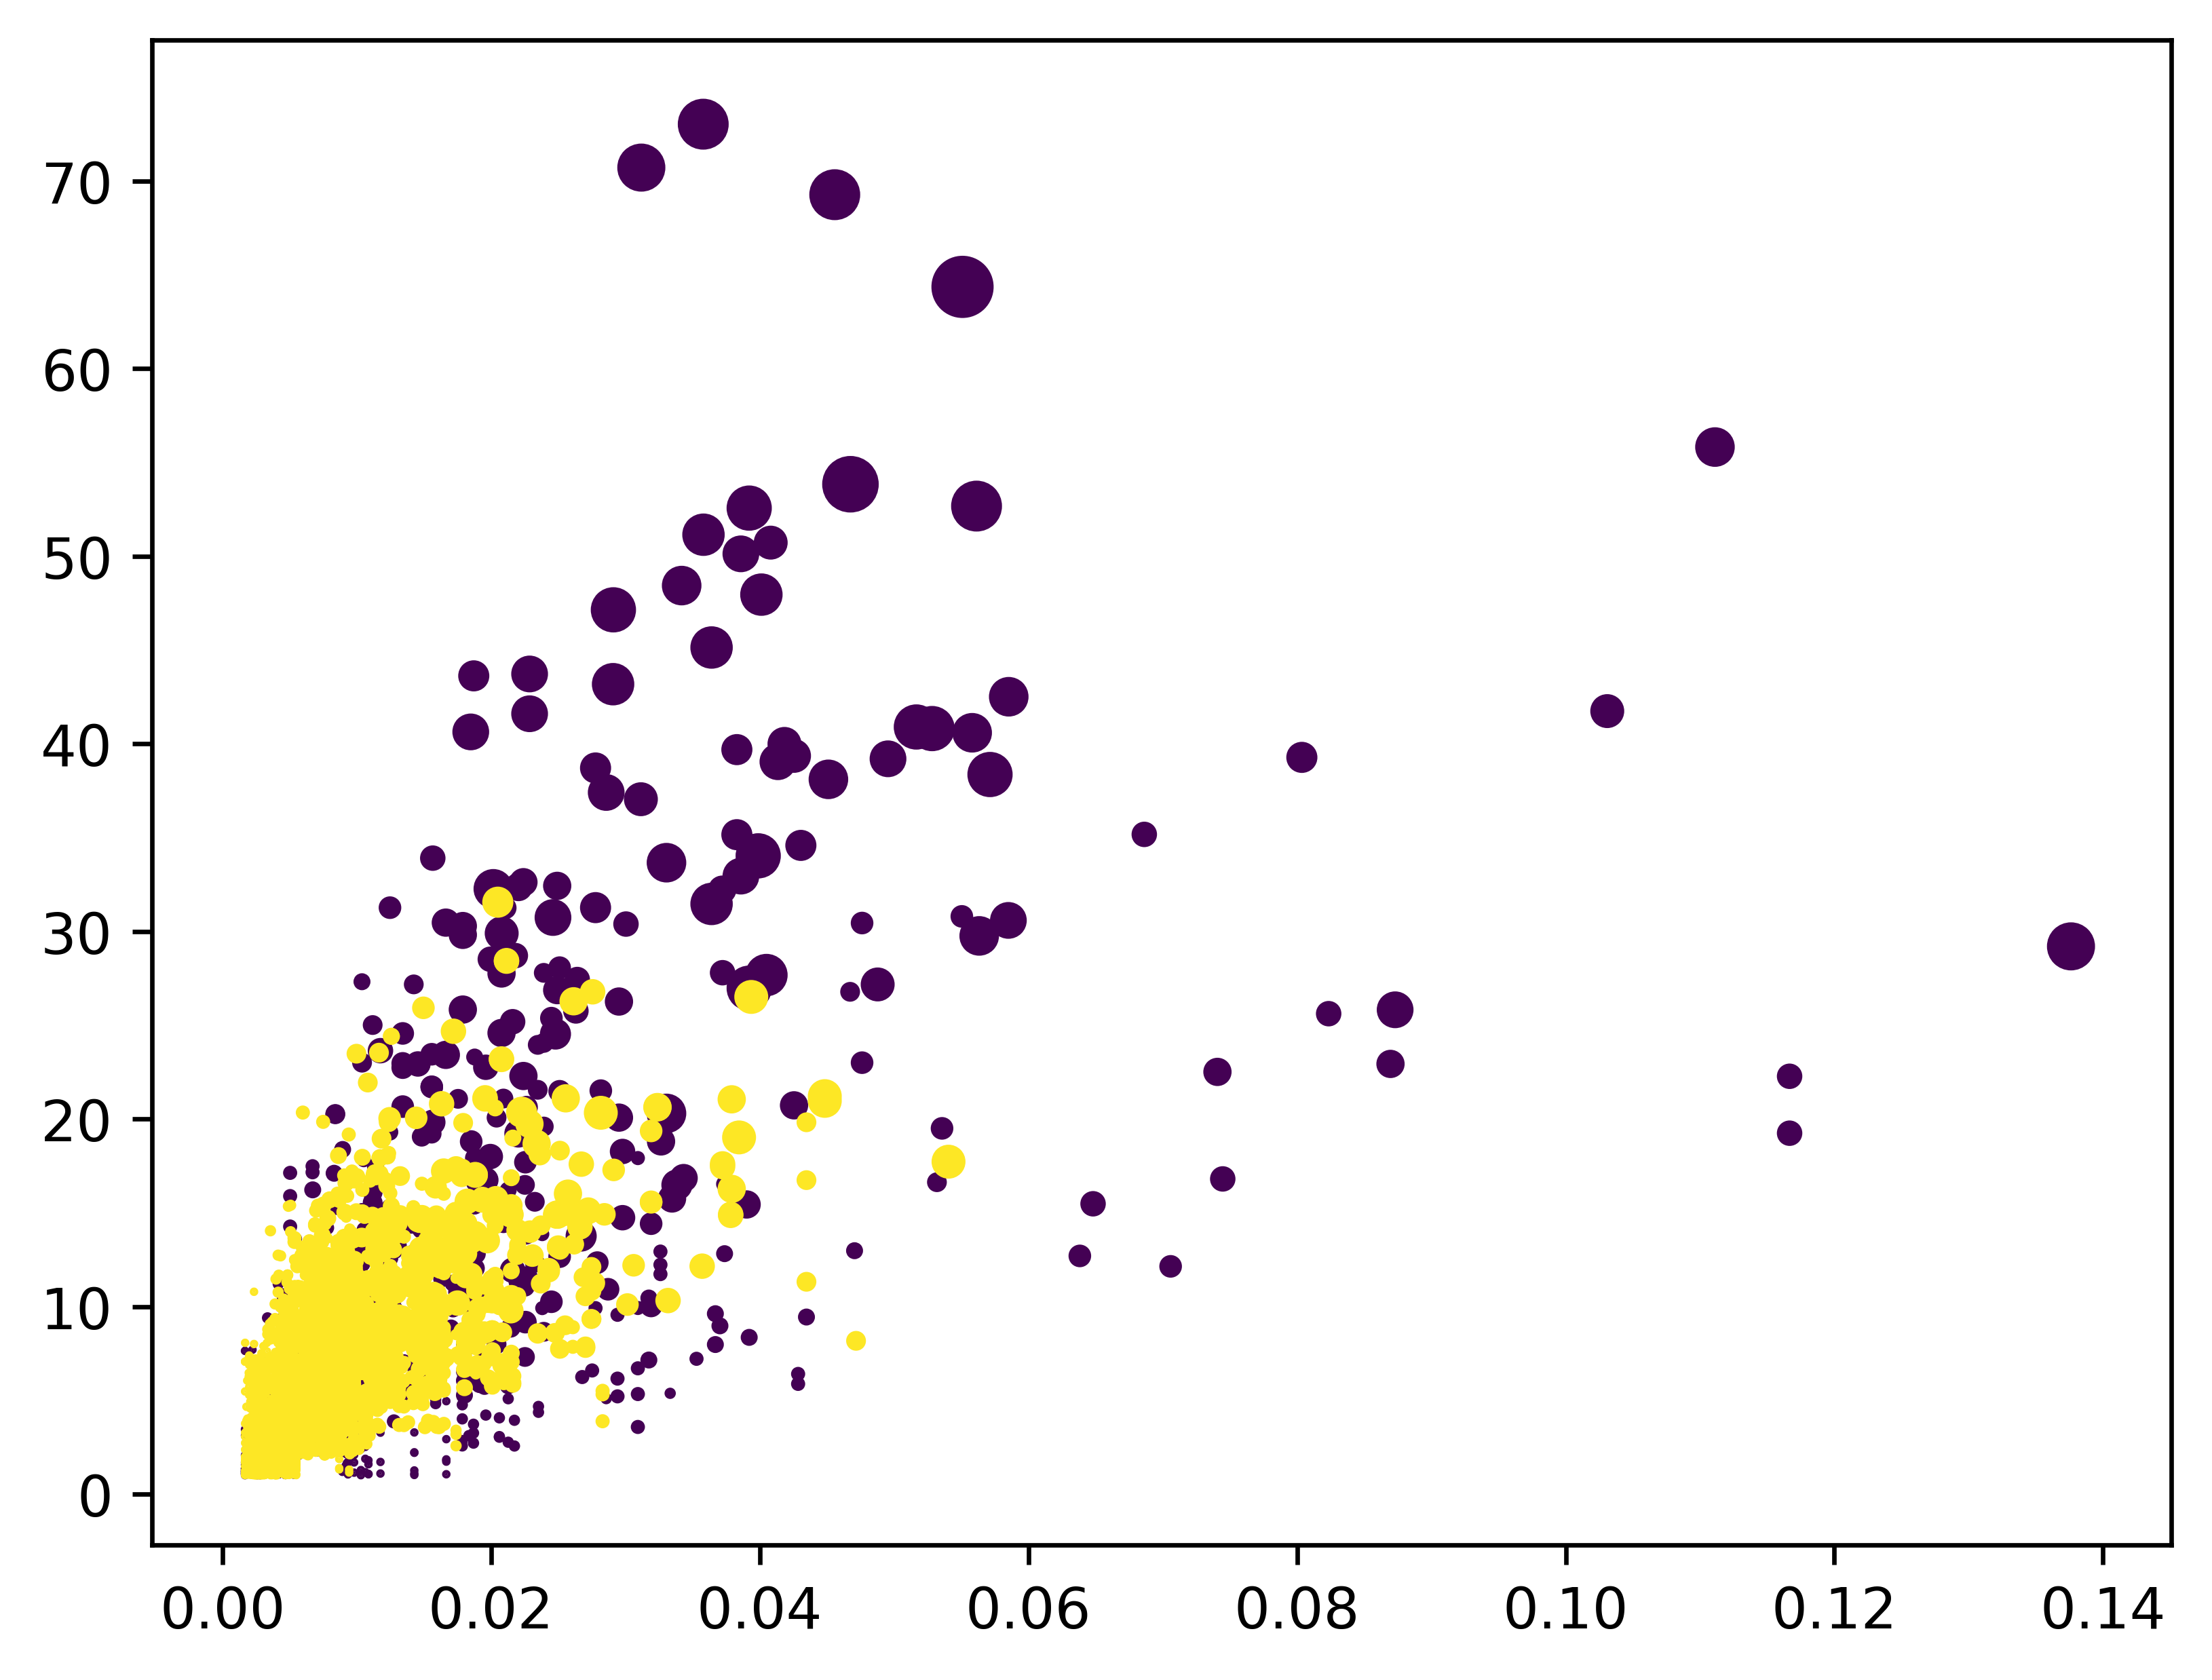

Source data for this figure (header and first rows):
File name, Segment length, Normalized segment length, Total segment weight, Alignment position
A_BBS30001.fas, 1, 0.005319, 1.063, 18
A_BBS30001.fas, 1, 0.005319, 1.184, 173
A_BBS30001.fas, 1, 0.005319, 2.076, 145
A_BBS30001.fas, 1, 0.005319, 2.142, 180
A_BBS30001.fas, 1, 0.005319, 2.444, 127
A_BBS30001.fas, 1, 0.005319, 2.452, 47
A_BBS30001.fas, 1, 0.005319, 2.546, 69
A_BBS30001.fas, 2, 0.01064, 2.887, 24
A_BBS30001.fas, 2, 0.01064, 3.556, 73
A_BBS30001.fas, 2, 0.01064, 3.803, 30
A_BBS30001.fas, 2, 0.01064, 5.816, 66
A_BBS30001.fas, 2, 0.01064, 9.256, 98
A_BBS30001.fas, 3, 0.01596, 6.902, 121
A_BBS30001.fas, 3, 0.01596, 8.381, 93
A_BBS30001.fas, 4, 0.02128, 5.779, 82
A_BBS30001.fas, 4, 0.02128, 10.24, 109
A_BBS30001.fas, 4, 0.02128, 16.21, 158
A_BBS30001.fas, 6, 0.03191, 9.989, 58
A_BBS30001.fas, 6, 0.03191, 14.42, 168
A_BBS30001.fas, 7, 0.03723, 27.78, 14
A_BBS30001.fas, 8, 0.04255, 20.73, 142
A_BBS30001.fas, 11, 0.05851, 30.59, 44
A_BBS30002.fas, 1, 0.001681, 1.059, 476
A_BBS30002.fas, 1, 0.001681, 1.065, 347
A_BBS30002.fas, 1, 0.001681, 1.129, 178
A_BBS30002.fas, 1, 0.001681, 1.137, 313
A_BBS30002.fas, 1, 0.001681, 1.171, 589
A_BBS30002.fas, 1, 0.001681, 1.208, 222
A_BBS30002.fas, 1, 0.001681, 1.224, 254
A_BBS30002.fas, 1, 0.001681, 1.276, 316
A_BBS30002.fas, 1, 0.001681, 1.304, 275
A_BBS30002.fas, 1, 0.001681, 1.305, 201
A_BBS30002.fas, 1, 0.001681, 1.324, 197
A_BBS30002.fas, 1, 0.001681, 1.532, 508
A_BBS30002.fas, 1, 0.001681, 1.562, 355
A_BBS30002.fas, 1, 0.001681, 1.691, 513
A_BBS30002.fas, 1, 0.001681, 2.065, 579
A_BBS30002.fas, 1, 0.001681, 3.113, 59
A_BBS30002.fas, 1, 0.001681, 3.464, 337
A_BBS30002.fas, 1, 0.001681, 7.636, 204
A_BBS30002.fas, 2, 0.003361, 2.874, 56
A_BBS30002.fas, 2, 0.003361, 2.967, 524
A_BBS30002.fas, 2, 0.003361, 3.429, 518
A_BBS30002.fas, 2, 0.003361, 3.661, 244
A_BBS30002.fas, 2, 0.003361, 4.503, 558
A_BBS30002.fas, 2, 0.003361, 4.681, 46
A_BBS30002.fas, 2, 0.003361, 5.184, 189
A_BBS30002.fas, 2, 0.003361, 5.297, 193
A_BBS30002.fas, 2, 0.003361, 5.307, 64
A_BBS30002.fas, 2, 0.003361, 6.916, 209
A_BBS30002.fas, 2, 0.003361, 7.13, 236
A_BBS30002.fas, 2, 0.003361, 9.395, 535
A_BBS30002.fas, 3, 0.005042, 3.396, 260
A_BBS30002.fas, 3, 0.005042, 9.834, 323
A_BBS30002.fas, 3, 0.005042, 9.96, 576
A_BBS30002.fas, 3, 0.005042, 14.24, 184
A_BBS30002.fas, 3, 0.005042, 15.89, 553
A_BBS30002.fas, 3, 0.005042, 17.13, 31
A_BBS30002.fas, 4, 0.006723, 5.679, 586
A_BBS30002.fas, 4, 0.006723, 6.831, 531
... 5,470 more rows
